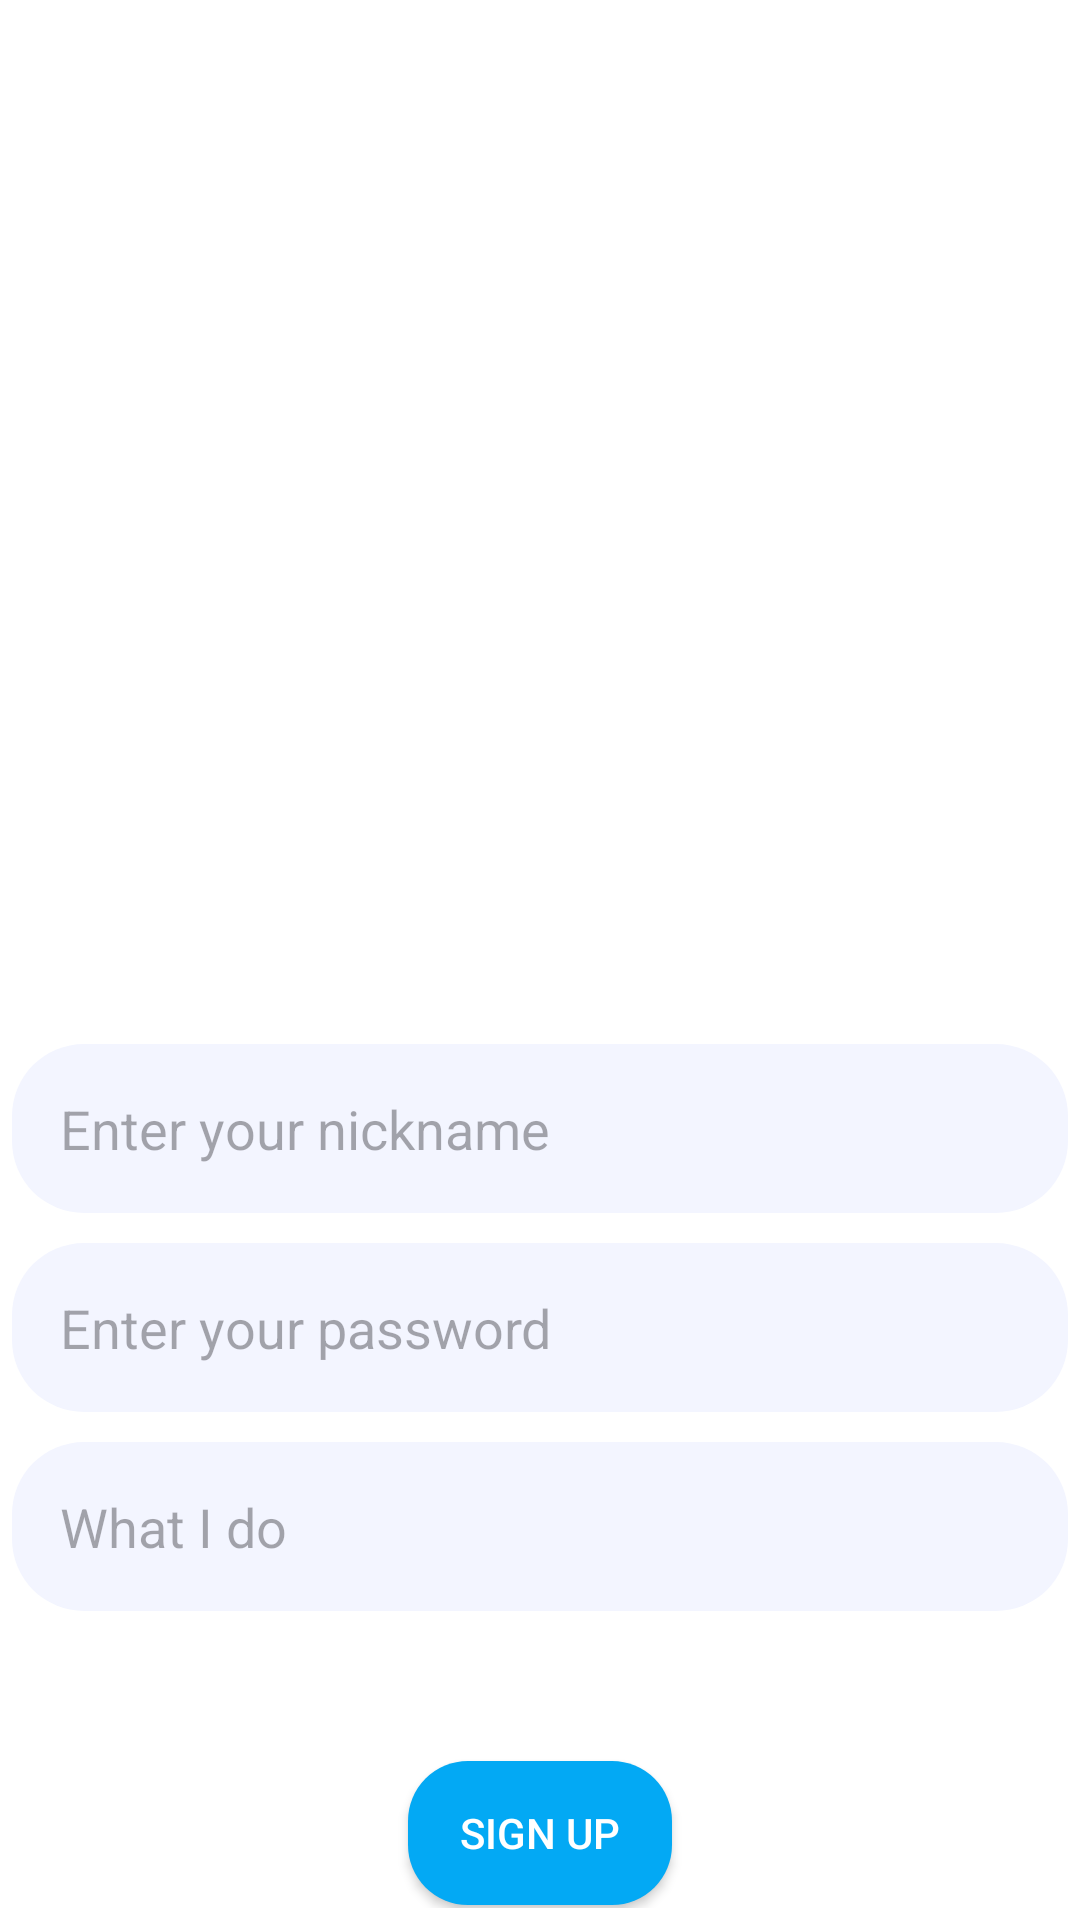

Write the Android layout XML for this screen, with the resource values it uses.
<!-- AndroidManifest.xml: application theme Theme.MessengerApp -->
<!-- res/layout/activity_register.xml -->
<?xml version="1.0" encoding="utf-8"?>
<androidx.constraintlayout.widget.ConstraintLayout xmlns:android="http://schemas.android.com/apk/res/android"
    xmlns:app="http://schemas.android.com/apk/res-auto"
    android:layout_width="match_parent"
    android:layout_height="match_parent"
    android:padding="@dimen/screen_padding"
    android:background="@android:color/white">

    <ImageView
        android:id="@+id/ivAvatar"
        android:layout_width="@dimen/avatar_size"
        android:layout_height="@dimen/avatar_size"
        android:layout_marginTop="@dimen/avatar_margin_top"
        android:src="@drawable/avatar_image_placeholder"
        app:layout_constraintTop_toTopOf="parent"
        app:layout_constraintStart_toStartOf="parent"
        app:layout_constraintEnd_toEndOf="parent" />

    <EditText
        android:id="@+id/etNickname"
        android:layout_width="0dp"
        android:layout_height="wrap_content"
        android:layout_marginTop="@dimen/input_margin_top"
        android:background="@drawable/edit_text"
        android:hint="@string/nickname"
        android:padding="@dimen/input_padding"
        app:layout_constraintTop_toBottomOf="@id/ivAvatar"
        app:layout_constraintStart_toStartOf="parent"
        app:layout_constraintEnd_toEndOf="parent" />

    <EditText
        android:id="@+id/etPassword"
        android:layout_width="0dp"
        android:layout_height="wrap_content"
        android:layout_marginTop="@dimen/input_spacing"
        android:background="@drawable/edit_text"
        android:hint="@string/password"
        android:inputType="textPassword"
        android:padding="@dimen/input_padding"
        app:layout_constraintTop_toBottomOf="@id/etNickname"
        app:layout_constraintStart_toStartOf="parent"
        app:layout_constraintEnd_toEndOf="parent" />

    <EditText
        android:id="@+id/etProfession"
        android:layout_width="0dp"
        android:layout_height="wrap_content"
        android:layout_marginTop="@dimen/input_spacing"
        android:background="@drawable/edit_text"
        android:hint="@string/profession"
        android:padding="@dimen/input_padding"
        app:layout_constraintTop_toBottomOf="@id/etPassword"
        app:layout_constraintStart_toStartOf="parent"
        app:layout_constraintEnd_toEndOf="parent" />

    <Button
        android:id="@+id/btnSignUp"
        android:layout_width="wrap_content"
        android:layout_height="wrap_content"
        android:layout_marginTop="@dimen/button_margin_top"
        android:background="@drawable/button_design"
        app:backgroundTint="@null"
        android:text="@string/sign_up"
        android:textAllCaps="false"
        android:textColor="@color/white"
        app:layout_constraintTop_toBottomOf="@id/etProfession"
        app:layout_constraintStart_toStartOf="parent"
        app:layout_constraintEnd_toEndOf="parent" />
</androidx.constraintlayout.widget.ConstraintLayout>
<!-- resources referenced by this layout -->
<resources>
  <color name="white">#FFFFFFFF</color>
  <dimen name="avatar_margin_top">150dp</dimen>
  <dimen name="avatar_size">150dp</dimen>
  <dimen name="button_margin_top">50dp</dimen>
  <dimen name="input_margin_top">44dp</dimen>
  <dimen name="input_padding">16dp</dimen>
  <dimen name="input_spacing">10dp</dimen>
  <dimen name="screen_padding">4dp</dimen>
  <!-- drawable button_design (drawable) -->
  <selector xmlns:android="http://schemas.android.com/apk/res/android">
      <item>
          <shape>
              <solid android:color="@color/blue" />
              <corners android:radius="@dimen/button_radius" />
          </shape>
      </item>
  </selector>
  <!-- drawable edit_text (drawable) -->
  <shape xmlns:android="http://schemas.android.com/apk/res/android">
      <solid android:color="#F3F5FF" />
      <corners android:radius="24dp" />
  </shape>
  <string name="nickname">Enter your nickname</string>
  <string name="password">Enter your password</string>
  <string name="profession">What I do</string>
  <string name="sign_up">SIGN UP</string>
  <style name="Theme.MessengerApp" parent="Base.Theme.MessengerApp" />
  <color name="blue">#03A9F4</color>
  <dimen name="button_radius">20dp</dimen>
  <style name="Base.Theme.MessengerApp" parent="Theme.Material3.DayNight.NoActionBar">
          
          
      </style>
</resources>
